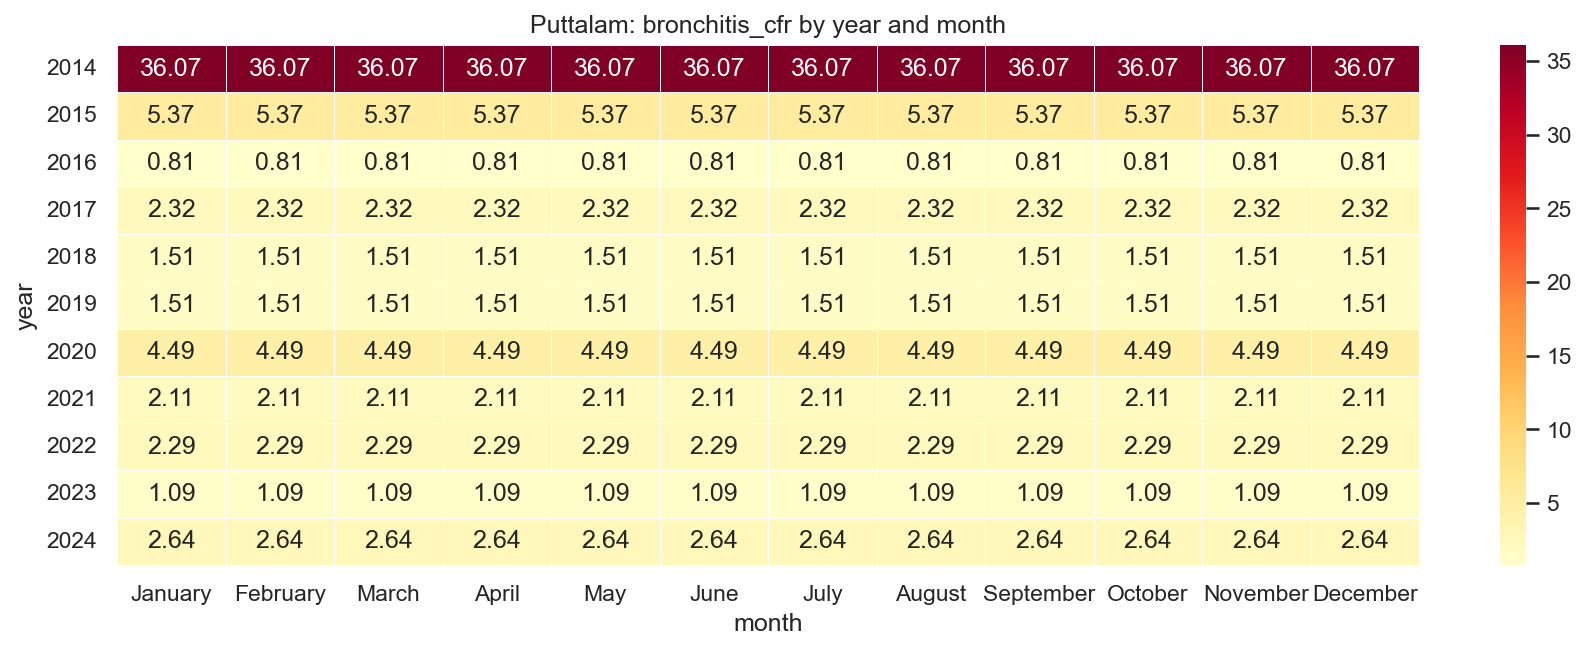

Values plotted in this chart, from the file beside it:
year, January, February, March, April, May, June, July, August, September, October, November, December
2014, 36.07, 36.07, 36.07, 36.07, 36.07, 36.07, 36.07, 36.07, 36.07, 36.07, 36.07, 36.07
2015, 5.37, 5.37, 5.37, 5.37, 5.37, 5.37, 5.37, 5.37, 5.37, 5.37, 5.37, 5.37
2016, 0.81, 0.81, 0.81, 0.81, 0.81, 0.81, 0.81, 0.81, 0.81, 0.81, 0.81, 0.81
2017, 2.32, 2.32, 2.32, 2.32, 2.32, 2.32, 2.32, 2.32, 2.32, 2.32, 2.32, 2.32
2018, 1.51, 1.51, 1.51, 1.51, 1.51, 1.51, 1.51, 1.51, 1.51, 1.51, 1.51, 1.51
2019, 1.51, 1.51, 1.51, 1.51, 1.51, 1.51, 1.51, 1.51, 1.51, 1.51, 1.51, 1.51
2020, 4.49, 4.49, 4.49, 4.49, 4.49, 4.49, 4.49, 4.49, 4.49, 4.49, 4.49, 4.49
2021, 2.11, 2.11, 2.11, 2.11, 2.11, 2.11, 2.11, 2.11, 2.11, 2.11, 2.11, 2.11
2022, 2.29, 2.29, 2.29, 2.29, 2.29, 2.29, 2.29, 2.29, 2.29, 2.29, 2.29, 2.29
2023, 1.09, 1.09, 1.09, 1.09, 1.09, 1.09, 1.09, 1.09, 1.09, 1.09, 1.09, 1.09
2024, 2.64, 2.64, 2.64, 2.64, 2.64, 2.64, 2.64, 2.64, 2.64, 2.64, 2.64, 2.64
